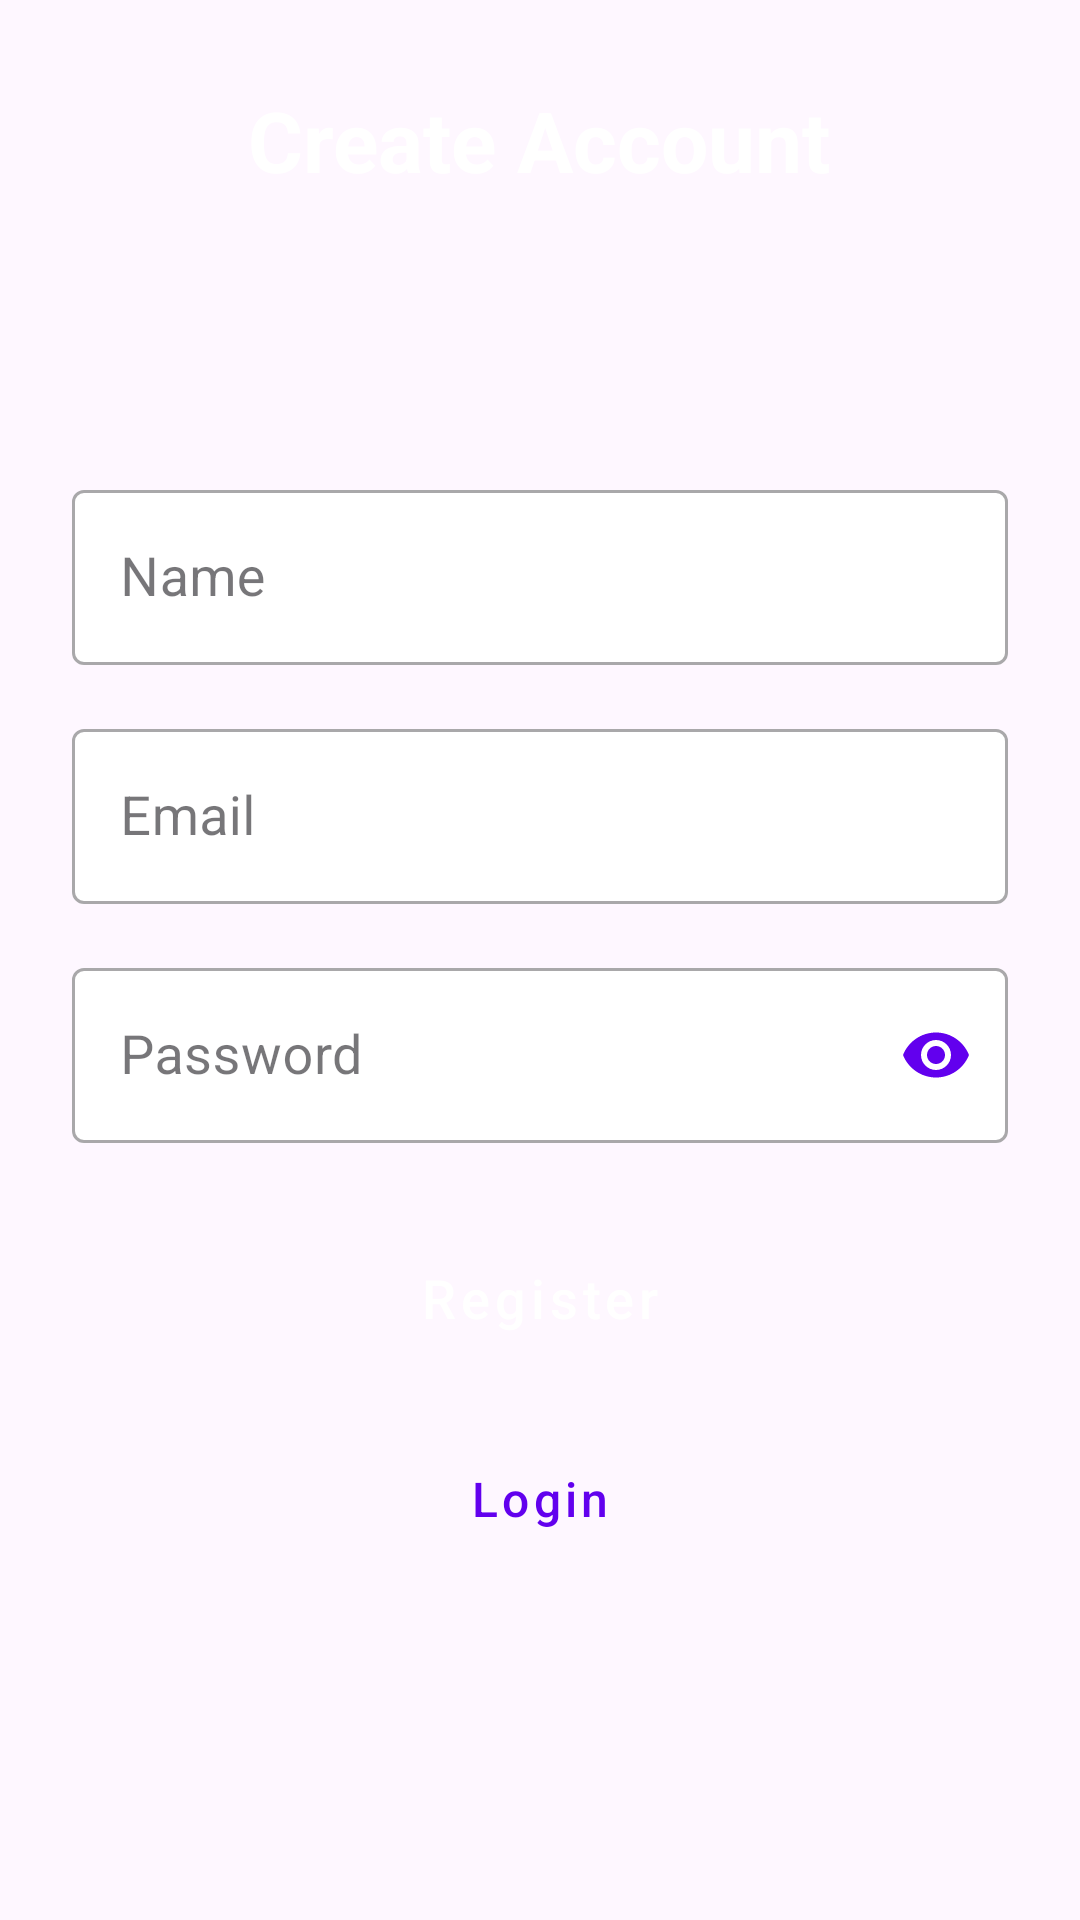

Write the Android layout XML for this screen, with the resource values it uses.
<!-- AndroidManifest.xml: application theme Theme.PGM -->
<!-- res/layout/activity_register.xml -->
<?xml version="1.0" encoding="utf-8"?>
<LinearLayout xmlns:android="http://schemas.android.com/apk/res/android"
    xmlns:app="http://schemas.android.com/apk/res-auto"
    xmlns:tools="http://schemas.android.com/tools"
    android:id="@+id/registerContainer"
    android:layout_width="match_parent"
    android:layout_height="match_parent"
    android:orientation="vertical"
    android:background="@drawable/bg_gradient"
    android:padding="24dp"
    tools:context=".view.RegisterActivity">

    
    <LinearLayout
        android:layout_width="match_parent"
        android:layout_height="0dp"
        android:layout_weight="0.1"
        android:gravity="center"
        android:orientation="vertical">

        <TextView
            android:layout_width="wrap_content"
            android:layout_height="wrap_content"
            android:text="Create Account"
            android:textColor="@color/white"
            android:textSize="28sp"
            android:textStyle="bold"/>

    </LinearLayout>

    
    <LinearLayout
        android:layout_width="match_parent"
        android:layout_height="0dp"
        android:layout_weight="1.2"
        android:orientation="vertical"
        android:gravity="center_vertical">

        
        <com.google.android.material.textfield.TextInputLayout
            android:layout_width="match_parent"
            android:layout_height="wrap_content"
            android:layout_marginBottom="16dp"
            style="@style/Widget.MaterialComponents.TextInputLayout.OutlinedBox"
            app:boxBackgroundColor="@color/white"
            app:hintTextColor="@color/black"
            android:textColor="@color/black">

            <com.google.android.material.textfield.TextInputEditText
                android:id="@+id/nameInput"
                android:layout_width="match_parent"
                android:layout_height="wrap_content"
                android:hint="@string/name"
                android:textSize="18sp"
                android:drawablePadding="8dp"
                android:textColor="@color/black"/>

        </com.google.android.material.textfield.TextInputLayout>

        
        <com.google.android.material.textfield.TextInputLayout
            android:layout_width="match_parent"
            android:layout_height="wrap_content"
            android:layout_marginBottom="16dp"
            style="@style/Widget.MaterialComponents.TextInputLayout.OutlinedBox"
            app:boxBackgroundColor="@color/white"
            app:hintTextColor="@color/black"
            android:textColor="@color/black">

            <com.google.android.material.textfield.TextInputEditText
                android:id="@+id/emailInput"
                android:layout_width="match_parent"
                android:layout_height="wrap_content"
                android:hint="@string/email"
                android:inputType="textEmailAddress"
                android:textSize="18sp"
                android:drawablePadding="8dp"
                android:textColor="@color/black"/>

        </com.google.android.material.textfield.TextInputLayout>

        
        <com.google.android.material.textfield.TextInputLayout
            android:layout_width="match_parent"
            android:layout_height="wrap_content"
            android:layout_marginBottom="24dp"
            style="@style/Widget.MaterialComponents.TextInputLayout.OutlinedBox"
            app:boxBackgroundColor="@color/white"
            app:passwordToggleEnabled="true"
            app:passwordToggleTint="@color/colorPrimary"
            app:hintTextColor="@color/black"
            android:textColor="@color/black">

            <com.google.android.material.textfield.TextInputEditText
                android:id="@+id/passwordInput"
                android:layout_width="match_parent"
                android:layout_height="wrap_content"
                android:hint="@string/password"
                android:inputType="textPassword"
                android:textSize="18sp"
                android:drawablePadding="8dp"
                android:textColor="@color/black"/>

        </com.google.android.material.textfield.TextInputLayout>

        
        <Button
            android:id="@+id/RegisterBtn"
            android:layout_width="match_parent"
            android:layout_height="55dp"
            android:backgroundTint="@color/colorPrimary"
            android:text="@string/register"
            android:textAllCaps="false"
            android:textColor="@color/white"
            android:textSize="18sp"
            android:elevation="4dp"
            android:onClick="Register"
            style="@style/Widget.MaterialComponents.Button"/>

        
        <Button
            android:id="@+id/loginBtn"
            android:layout_width="match_parent"
            android:layout_height="55dp"
            android:layout_marginTop="12dp"
            android:backgroundTint="@android:color/transparent"
            android:text="@string/login"
            android:textAllCaps="false"
            android:textColor="@color/colorPrimary"
            android:textSize="16sp"
            style="@style/Widget.MaterialComponents.Button.OutlinedButton"/>

    </LinearLayout>

</LinearLayout>
<!-- resources referenced by this layout -->
<resources>
  <color name="black">#FF000000</color>
  <color name="colorPrimary">#6200EE</color>
  <color name="white">#FFFFFFFF</color>
  <string name="email">Email</string>
  <string name="login">Login</string>
  <string name="name">Name</string>
  <string name="password">Password</string>
  <string name="register">Register</string>
  <style name="Theme.PGM" parent="Base.Theme.PGM" />
  <style name="Base.Theme.PGM" parent="Theme.Material3.DayNight.NoActionBar">
          <item name="colorPrimary">@color/colorPrimary</item>
          <item name="colorOnPrimary">@color/white</item>
          <item name="colorPrimaryDark">@color/colorPrimaryDark</item>
      </style>
  <color name="colorPrimaryDark">#3700B3</color>
</resources>
